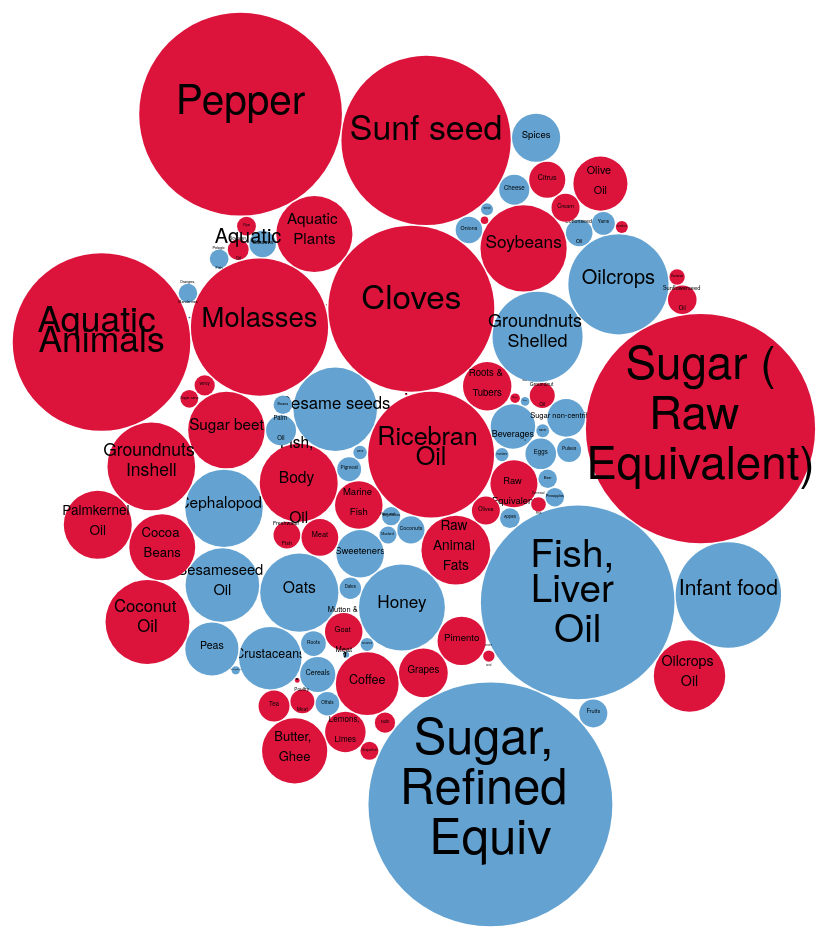
D3 v4 page, settled after 480 driven frames (8 s of simulated time); the page loaded 1 data file(s).



var svg = d3.select("svg"),
    width = +svg.attr("width");

var format = d3.format(",d");

var color = d3.scaleOrdinal(d3.schemeCategory20c);

var pack = d3.pack()
    .size([width, width])
    .padding(1.5);

d3.csv("cancer.csv", function(d) {
  d.value = +d.value;
  if (d.value) return d;
}, function(error, classes) {
  if (error) throw error;

  var root = d3.hierarchy({children: classes})
      .sum(function(d) { return d.value; })
      .each(function(d) {
        if (id = d.data.id) {
          var id, i = id.lastIndexOf(".");
          d.id = id;
          d.package = id.slice(0, i);
          d.class = id.slice(i + 1);
        }
      });

  var node = svg.selectAll(".node")
    .data(pack(root).leaves())
    .enter().append("g")
      .attr("class", "node")
      .attr("transform", function(d) { return "translate(" + d.x + "," + d.y + ")"; });

  node.append("circle")
      .attr("id", function(d) { return d.id; })
      .attr("r", function(d) { return d.r; })
      .style("fill", function(d) { 
        if (d.package == "positive") {
          return "rgb(220,20,60)"; // red
        }
        else {
          return "rgb(100, 163, 209)"; //blue
        }});

  node.append("clipPath")
      .attr("id", function(d) { return "clip-" + d.id; })
    .append("use")
      .attr("xlink:href", function(d) { return "#" + d.id; });

  node.append("text")
    .style("font-size", function(d) {return Math.min(.4* d.r, (2 * d.r - 8) / this.getComputedTextLength()) + "px"; })
      .attr("clip-path", function(d) { return "url(#clip-" + d.id + ")"; })
    .selectAll("tspan")
    .data(function(d) { return d.class.split(/(?=[A-Z][^A-Z])/g); })
    .enter().append("tspan")
      .attr("x", 0)
      .attr("y", function(d, i, nodes) {
        if (d == "Fish, ")
          return -35;
        else if (d == "Oil" & nodes.length == 3)
          return 40;
        else if (d == "Sugar, ")
          return -50;
        else if (d== "Sugar (")
          return -50;
        else if (d== "Equiv")
          return 50;
        else if (d== "Equivalent)")
          return 50;
        else 
       return 20 + (i - nodes.length / 2 - 0.5) * 20; })
      .text(function(d) {
        if (d == "Meat, " || d == "Mammals" || d== "Meat " || d == "Meal" || d == "Milk, "|| d == "Whole")
          return "";
        else if (d== "Beverages (" || d== "Fermented)")
          return "";
        else 
          return d; });


  node.append("title")
      .text(function(d) { return d.id + "\n" + format(d.value); });
});



### data: cancer.csv
id, value
positive.Ricebran Oil, 259.6
negative.Plantains, 2.836
positive.Sugar, Raw Equivalent, 36.21
positive.Alc. Beverages, 32.5
positive.Roots & Tubers, 38.34
positive.Olives, 12.82
positive.Cloves, 451
positive.Raw Animal Fats, 77.48
positive.Millet, 0.09363
negative.Coconuts, 12.11
negative.Eggs, 15.39
negative.Vegetables, 5.431
negative.Sesame seeds, 114.4
positive.Marine Fish, 37.04
negative.Wine, 2.965
negative.Pigmeat, 9.329
negative.Apples, 6.417
negative.Rape and Mustard Oil, 4.797
negative.Fish, Liver Oil, 613.9
positive.Maize, 1.518
negative.Sweeteners, 36.91
positive.Fish, Body Oil, 99.35
negative.Honey, 121
positive.Demersal Fish, 3.499
negative.Groundnuts Shelled, 132.7
negative.Barley, 2.755
negative.Maize Germ Oil, 1.224
negative.Beer, 5.604
positive.Groundnut Oil, 10.25
negative.Sugar non-centrifugal, 23.32
negative.Pineapples, 5.564
negative.Pulses, 9.396
positive.Sugar (Raw Equivalent), 860.4
positive.Meat, 22.11
positive.Molasses, 308.2
positive.Pimento, 38.09
negative.Palm Oil, 14.78
negative.Oilcrops, 164.2
negative.Dates, 7.568
negative.Oats, 100.3
positive.Soybeans, 121.7
positive.Freshwater Fish, 11.68
negative.Beans, 5.728
positive.Sugar beet, 95.86
negative.Cephalopods, 98.04
positive.Mutton & Goat Meat, 23.04
negative.Sesameseed Oil, 88.75
positive.Grapes, 39.04
positive.Beverages (Fermented), 0.02625
positive.Bovine Meat, 2.122
negative.Molluscs, 2.738
positive.Aquatic Plants, 94.84
negative.Cottonseed Oil, 11.54
negative.Onions, 11.56
positive.Coffee, 64.64
negative.Roots, 10.03
negative.Sorghum, 0.6015
positive.Meat Meal, 1.09906217e-08
negative.Sugar, Refined Equiv, 974.3
negative.Infant food, 182.1
... 41 more rows